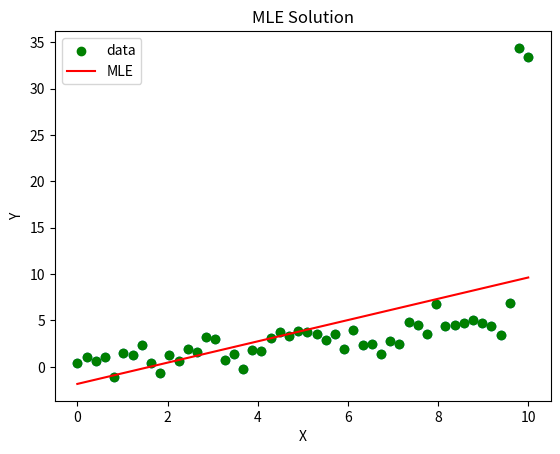
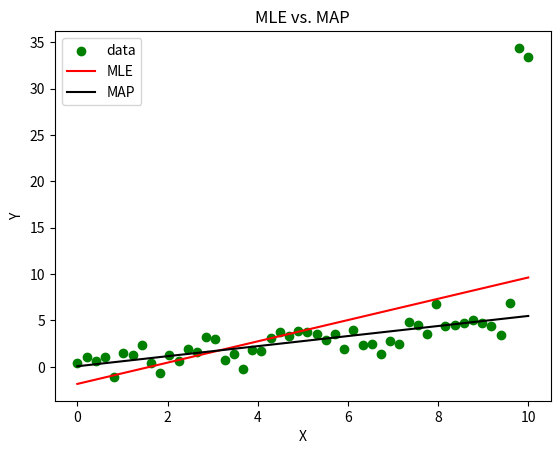

These charts were generated, in order, by the following Python code:
# Demonstration of L2 regularization
# Also comparison between maximum likelihood estimation(MLE) & maxiumum a posteriori solution(MAP) is done
# All equations are from theory notebook

# Code Flow:
    # 1. Import all relevant libraries.
    # 2. Generate sample data with some outliers.
    # 3. Plot the generated data.
    # 4. Add bias term.
    # 5. Plot the MLE solution.
    # 6. Plot the L2-Reg solution & compare it with MLE.

# 1. Import all relevant libraries:
import numpy as np
import matplotlib.pyplot as plt

# 2. Generate sample data:
N = 50
X = np.linspace(0,10,N)
Y = 0.5*X + np.random.randn(N)

# make outliers
Y[-1] += 30
Y[-2] += 30

# 3.Plot the data
plt.scatter(X, Y)
plt.show()

# 4.Add bias term
X = np.vstack([np.ones(N), X]).T

# 5. Plot the MLE solution.
w_ml = np.linalg.solve(X.T.dot(X), X.T.dot(Y))
Yhat_ml = X.dot(w_ml)
plt.figure(1)
plt.scatter(X[:,1], Y,label = 'data',c = 'green')
plt.plot(X[:,1], Yhat_ml,label = 'MLE',c = 'red')
plt.xlabel('X')
plt.ylabel('Y')
plt.legend()
plt.title('MLE Solution')


# 6. Plot the regularized solution
# probably don't need an L2 regularization this high in many problems
# everything in this example is exaggerated for visualization purposes
l2 = 1000.0
w_map = np.linalg.solve(l2*np.eye(2) + X.T.dot(X), X.T.dot(Y))
Yhat_map = X.dot(w_map)
plt.figure(2)
plt.scatter(X[:,1], Y,label = 'data',c = 'green')
plt.plot(X[:,1], Yhat_ml, label='MLE',c = 'red')
plt.plot(X[:,1], Yhat_map, label='MAP', c = 'black')
plt.xlabel('X')
plt.ylabel('Y')
plt.legend()
plt.title('MLE vs. MAP')